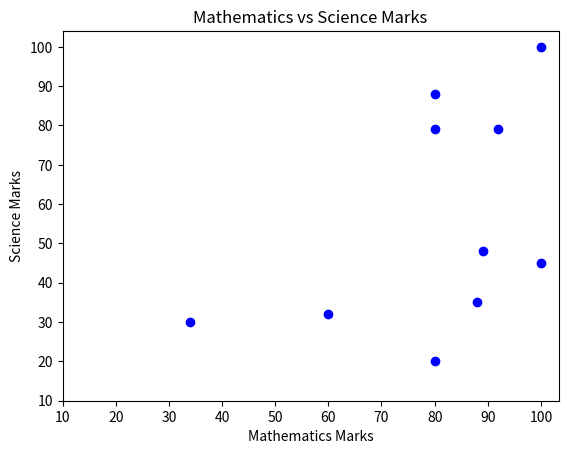

This chart was generated by the following Python code:
import matplotlib.pyplot as plt

math_marks = [88, 92, 80, 89, 100, 80, 60, 100, 80, 34]
science_marks = [35, 79, 79, 48, 100, 88, 32, 45, 20, 30]
marks_range = [10, 20, 30, 40, 50, 60, 70, 80, 90, 100]

plt.scatter(math_marks, science_marks, color='b', marker='o')

plt.title('Mathematics vs Science Marks')
plt.xlabel('Mathematics Marks')
plt.ylabel('Science Marks')
plt.xticks(marks_range)
plt.yticks(marks_range)

plt.show()
